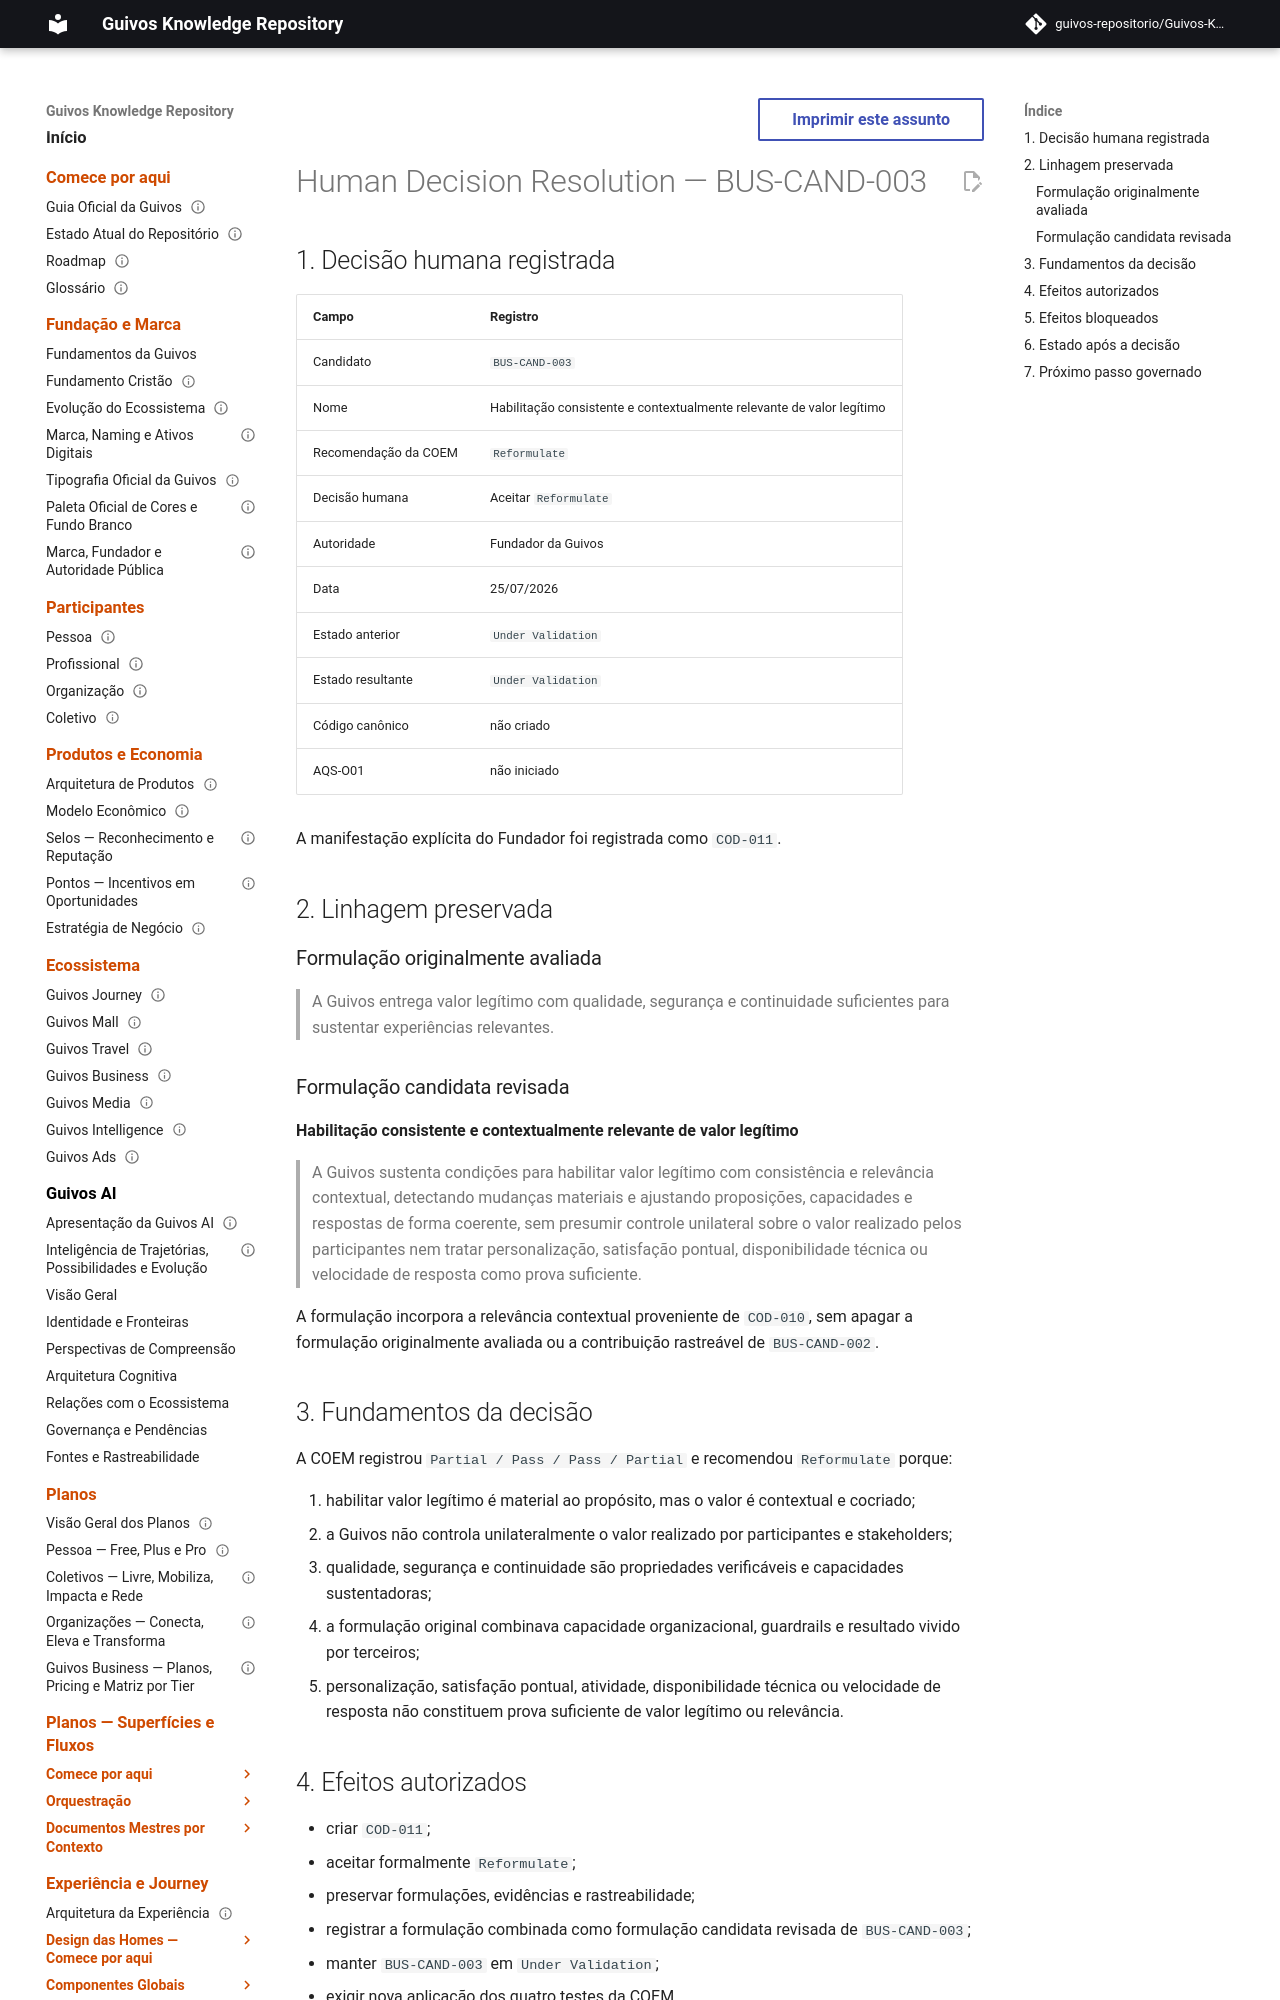

repository: guivos-repositorio/Guivos-Knowledge-Repository · page: business-architecture/strategy/candidate-outcome-decision-submission-bus-cand-003/index.html · generator: mkdocs

---
id: BA-STR-002-COD-SUB-011
title: Human Decision Resolution — BUS-CAND-003
status: decision-recorded
version: 0.2.0
owner: Guivos Business Architecture
last_updated: 2026-07-25
parent: BA-STR-002-CODR-001
depends_on:
  - BA-STR-002-COR-001
  - BA-STR-002-COEM-001
  - BA-STR-002-EOVB-003
  - BA-STR-002-COD-SUB-010
  - GKR-GOV-OUT-001
related:
  - RP-001-EVIDENCE
  - COD-010
  - COD-011
  - BUS-CAND-002
  - M7.13
normative: false
---

# Human Decision Resolution — BUS-CAND-003

## 1. Decisão humana registrada

| Campo | Registro |
|---|---|
| Candidato | `BUS-CAND-003` |
| Nome | Habilitação consistente e contextualmente relevante de valor legítimo |
| Recomendação da COEM | `Reformulate` |
| Decisão humana | Aceitar `Reformulate` |
| Autoridade | Fundador da Guivos |
| Data | 25/07/2026 |
| Estado anterior | `Under Validation` |
| Estado resultante | `Under Validation` |
| Código canônico | não criado |
| AQS-O01 | não iniciado |

A manifestação explícita do Fundador foi registrada como `COD-011`.

## 2. Linhagem preservada

### Formulação originalmente avaliada

> A Guivos entrega valor legítimo com qualidade, segurança e continuidade suficientes para sustentar experiências relevantes.
